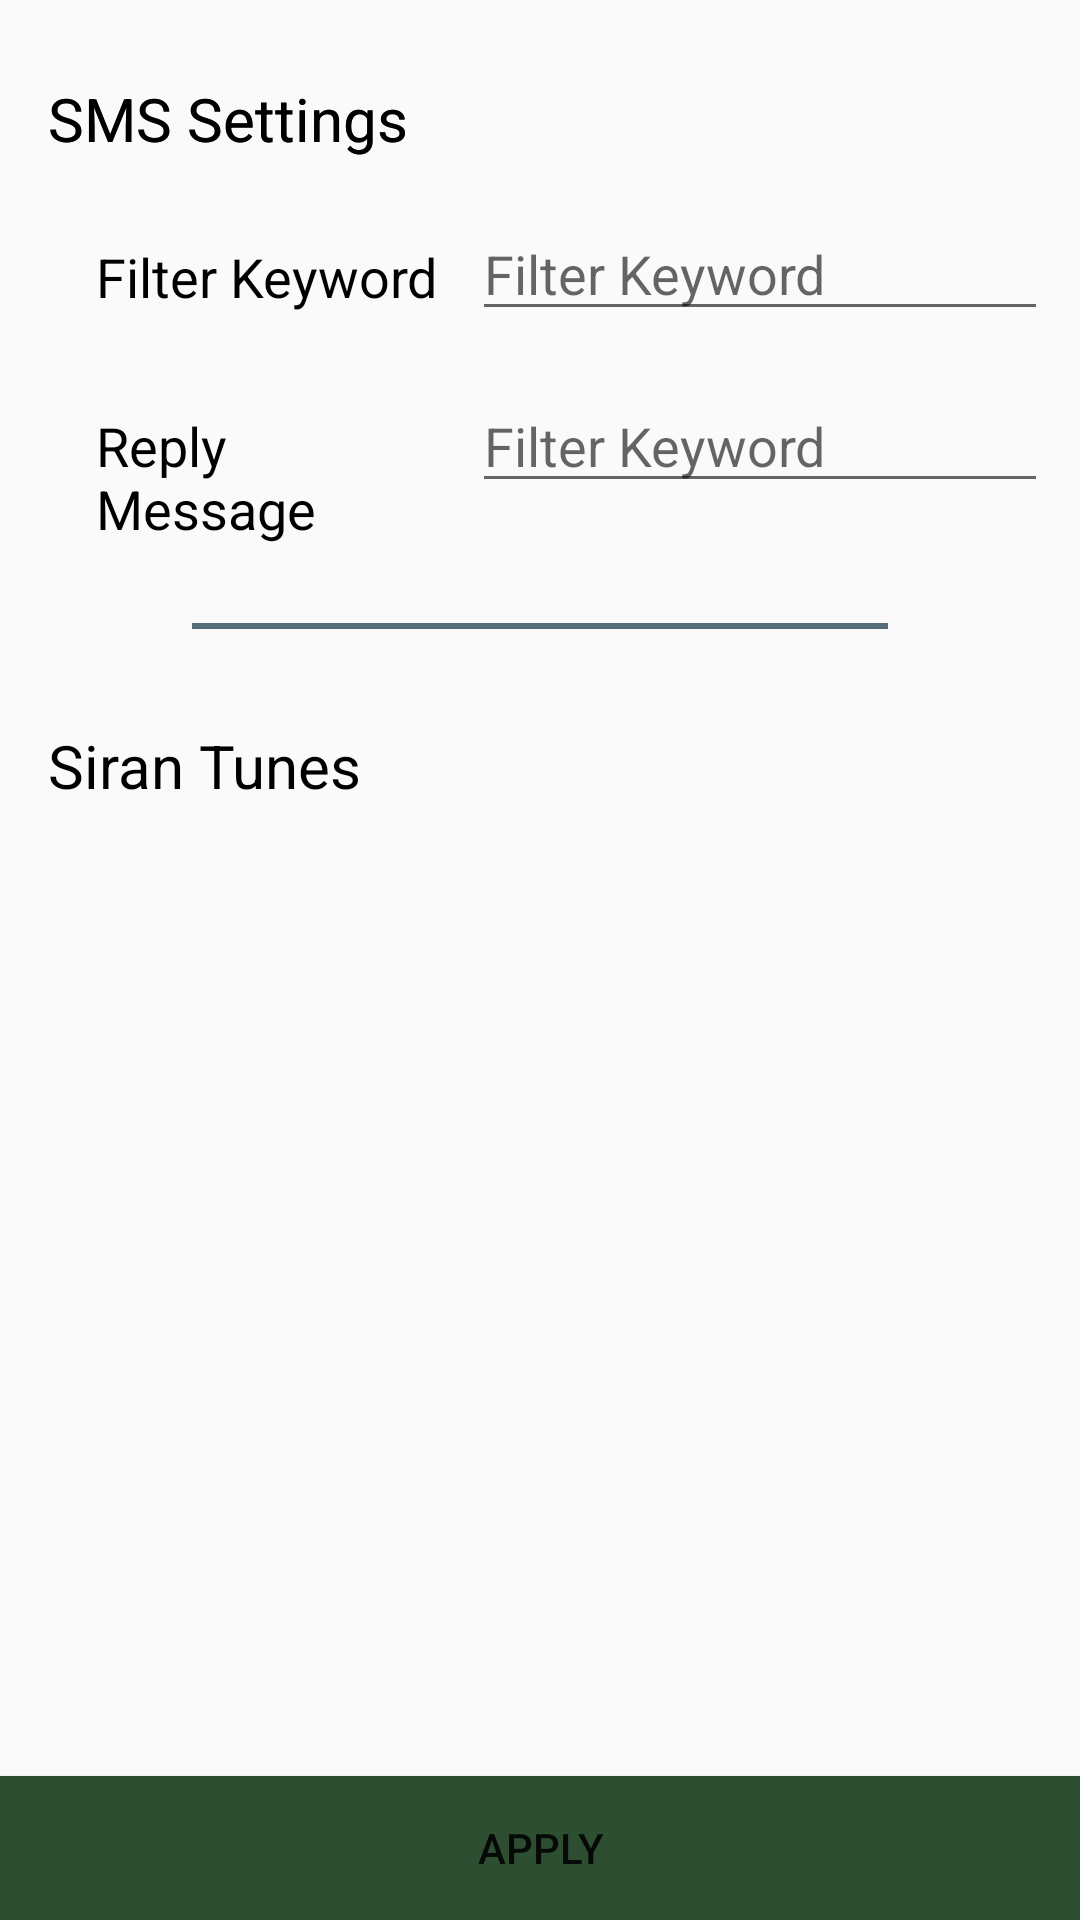

Write the Android layout XML for this screen, with the resource values it uses.
<!-- AndroidManifest.xml: application theme AppTheme -->
<!-- res/layout/fragment_settings.xml -->
<?xml version="1.0" encoding="utf-8"?>

<FrameLayout xmlns:android="http://schemas.android.com/apk/res/android"
    xmlns:app="http://schemas.android.com/apk/res-auto"
    xmlns:tools="http://schemas.android.com/tools"
    android:layout_width="match_parent"
    android:layout_height="match_parent"
    tools:context=".fragments.SettingFragment">

    <RelativeLayout
        android:layout_width="match_parent"
        android:layout_height="match_parent">

        <TextView
            android:id="@+id/textViewSmsHeader"
            android:layout_width="match_parent"
            android:layout_height="wrap_content"
            android:layout_alignParentStart="true"
            android:layout_alignParentTop="true"
            android:layout_alignParentEnd="true"
            android:layout_marginStart="16dp"
            android:layout_marginTop="26dp"
            android:layout_marginEnd="16dp"
            android:text="SMS Settings"
            android:textColor="@android:color/black"
            android:textSize="20sp" />

        <TextView
            android:id="@+id/labelFilterKeyword"
            android:layout_width="wrap_content"
            android:layout_height="wrap_content"
            android:layout_below="@+id/textViewSmsHeader"
            android:layout_alignParentStart="true"
            android:layout_alignParentEnd="true"
            android:layout_marginStart="32dp"
            android:layout_marginTop="27dp"
            android:layout_marginEnd="208dp"
            android:text="Filter Keyword"
            android:textColor="@android:color/black"
            android:textSize="18sp" />

        <EditText
            android:id="@+id/editTextFilterKeyword"
            android:layout_width="192dp"
            android:layout_height="wrap_content"
            android:layout_below="@+id/textViewSmsHeader"
            android:layout_marginStart="-203dp"
            android:layout_marginTop="16dp"
            android:layout_toEndOf="@+id/labelFilterKeyword"
            android:hint="Filter Keyword"
            android:inputType="text"
            android:textAllCaps="true"
            android:textSize="18sp" />

        <TextView
            android:id="@+id/labelReplyKeyword"
            android:layout_width="wrap_content"
            android:layout_height="wrap_content"
            android:layout_below="@+id/labelFilterKeyword"
            android:layout_alignParentStart="true"
            android:layout_alignParentEnd="true"
            android:layout_marginStart="32dp"
            android:layout_marginTop="32dp"
            android:layout_marginEnd="208dp"
            android:text="Reply Message"
            android:textColor="@android:color/black"
            android:textSize="18sp" />

        <EditText
            android:id="@+id/editTextFilterReply"
            android:layout_width="192dp"
            android:layout_height="wrap_content"
            android:layout_below="@+id/editTextFilterKeyword"
            android:layout_marginStart="-203dp"
            android:layout_marginTop="16dp"
            android:layout_toEndOf="@+id/labelFilterKeyword"
            android:hint="Filter Keyword"
            android:inputType="text"
            android:textAllCaps="true"
            android:textSize="18sp" />

        <TextView
            android:id="@+id/textViewSi"
            android:layout_width="168dp"
            android:layout_height="wrap_content"
            android:layout_alignParentStart="true"
            android:layout_alignParentTop="true"
            android:layout_alignParentEnd="true"
            android:layout_marginStart="16dp"
            android:layout_marginTop="26dp"
            android:layout_marginEnd="20dp"
            android:text="SMS Settings"
            android:textColor="@android:color/black"
            android:textSize="20sp" />

        <View
            android:id="@+id/lineShort"
            android:layout_width="match_parent"
            android:layout_height="2dp"
            android:layout_below="@+id/editTextFilterReply"
            android:layout_marginStart="64dp"
            android:layout_marginTop="40dp"
            android:layout_marginEnd="64dp"
            android:background="@color/colorshortLine" />

        <TextView
            android:id="@+id/textViewSiranHeader"
            android:layout_width="match_parent"
            android:layout_height="wrap_content"
            android:layout_marginStart="16dp"
            android:layout_marginTop="32dp"
            android:layout_marginEnd="16dp"
            android:text="Siran Tunes"
            android:textColor="@android:color/black"
            android:textSize="20sp"
            android:layout_below="@+id/lineShort" />

        <Button
            android:id="@+id/btnApply"
            android:layout_width="match_parent"
            android:layout_height="wrap_content"
            android:layout_alignParentBottom="true"
            android:text="Apply"
            android:background="@color/colorBtnApply"/>

        <ListView
            android:id="@+id/ListViewSiran"
            android:layout_width="match_parent"
            android:layout_height="200dp"
            android:layout_above="@+id/btnApply"
            android:layout_below="@+id/textViewSiranHeader"
            android:layout_marginTop="16dp"
            android:layout_marginStart="16dp"
            android:layout_marginEnd="16dp"
            android:layout_marginBottom="16dp"/>

    </RelativeLayout>


</FrameLayout>
<!-- resources referenced by this layout -->
<resources>
  <color name="colorBtnApply">#2E4E31</color>
  <color name="colorshortLine">#566E7A</color>
  <style name="AppTheme" parent="Theme.AppCompat.Light.NoActionBar">
          
          <item name="colorPrimary">@color/colorPrimary</item>
          <item name="colorPrimaryDark">@color/colorPrimaryDark</item>
          <item name="colorAccent">@color/colorAccent</item>
      </style>
  <color name="colorPrimary">#0E7198</color>
  <color name="colorPrimaryDark">#024560</color>
  <color name="colorAccent">#117EB8</color>
</resources>
